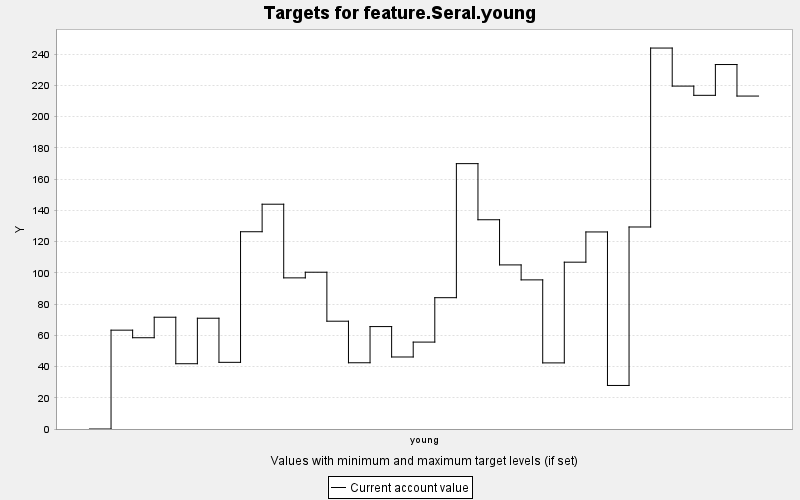

Data behind this chart, as committed beside it:
TARGET, PERIOD, YEAR, PERIODWIDTH, MINIMUM, MAXIMUM, MINWEIGHT, MAXWEIGHT, CURRENT, SUMMARY
feature.Seral.young, 0, 0, 10.0, 0.0, 10000, 1.0, 1.0, 0.0, 0.0
feature.Seral.young, 1, 10, 10.0, 0.0, 10000, 1.0, 1.0, 63.29, 0.0
feature.Seral.young, 2, 20, 10.0, 0.0, 10000, 1.0, 1.0, 58.44, 0.0
feature.Seral.young, 3, 30, 10.0, 0.0, 10000, 1.0, 1.0, 71.57, 0.0
feature.Seral.young, 4, 40, 10.0, 0.0, 10000, 1.0, 1.0, 41.79, 0.0
feature.Seral.young, 5, 50, 10.0, 0.0, 10000, 1.0, 1.0, 70.93, 0.0
feature.Seral.young, 6, 60, 10.0, 0.0, 10000, 1.0, 1.0, 42.69, 0.0
feature.Seral.young, 7, 70, 10.0, 0.0, 10000, 1.0, 1.0, 126.3, 0.0
feature.Seral.young, 8, 80, 10.0, 0.0, 10000, 1.0, 1.0, 143.9, 0.0
feature.Seral.young, 9, 90, 10.0, 0.0, 10000, 1.0, 1.0, 96.77, 0.0
feature.Seral.young, 10, 100, 10.0, 0.0, 10000, 1.0, 1.0, 100.4, 0.0
feature.Seral.young, 11, 110, 10.0, 0.0, 10000, 1.0, 1.0, 69.02, 0.0
feature.Seral.young, 12, 120, 10.0, 0.0, 10000, 1.0, 1.0, 42.42, 0.0
feature.Seral.young, 13, 130, 10.0, 0.0, 10000, 1.0, 1.0, 65.58, 0.0
feature.Seral.young, 14, 140, 10.0, 0.0, 10000, 1.0, 1.0, 46.11, 0.0
feature.Seral.young, 15, 150, 10.0, 0.0, 10000, 1.0, 1.0, 55.65, 0.0
feature.Seral.young, 16, 160, 10.0, 0.0, 10000, 1.0, 1.0, 84.08, 0.0
feature.Seral.young, 17, 170, 10.0, 0.0, 10000, 1.0, 1.0, 169.9, 0.0
feature.Seral.young, 18, 180, 10.0, 0.0, 10000, 1.0, 1.0, 134, 0.0
feature.Seral.young, 19, 190, 10.0, 0.0, 10000, 1.0, 1.0, 105.1, 0.0
feature.Seral.young, 20, 200, 10.0, 0.0, 10000, 1.0, 1.0, 95.49, 0.0
feature.Seral.young, 21, 210, 10.0, 0.0, 10000, 1.0, 1.0, 42.33, 0.0
feature.Seral.young, 22, 220, 10.0, 0.0, 10000, 1.0, 1.0, 106.8, 0.0
feature.Seral.young, 23, 230, 10.0, 0.0, 10000, 1.0, 1.0, 126.2, 0.0
feature.Seral.young, 24, 240, 10.0, 0.0, 10000, 1.0, 1.0, 27.88, 0.0
feature.Seral.young, 25, 250, 10.0, 0.0, 10000, 1.0, 1.0, 129.3, 0.0
feature.Seral.young, 26, 260, 10.0, 0.0, 10000, 1.0, 1.0, 243.9, 0.0
feature.Seral.young, 27, 270, 10.0, 0.0, 10000, 1.0, 1.0, 219.6, 0.0
feature.Seral.young, 28, 280, 10.0, 0.0, 10000, 1.0, 1.0, 213.7, 0.0
feature.Seral.young, 29, 290, 10.0, 0.0, 10000, 1.0, 1.0, 233.4, 0.0
feature.Seral.young, 30, 300, 10.0, 0.0, 10000, 1.0, 1.0, 213.2, 0.0
